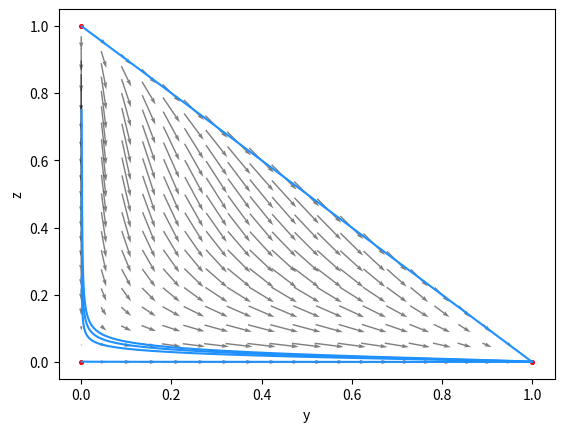

This chart was generated by the following Python code:
import numpy as np
import matplotlib.pyplot
import matplotlib
from scipy.integrate import odeint
from sympy import symbols, solve

G=7
C=1

ydom = np.linspace(0,1,21);
zdom = np.linspace(0,1,21);

[Y,Z] = np.meshgrid(ydom,zdom); # generate mesh of domain

for i in range(len(Y)):
    for j in range(len(Y[i])):
        if Y[i][j]+Z[i][j]>1:
            Y[i][j]=0
            Z[i][j]=0
        

U = (2*C*Y)-(2*C*Y*Y)-(4*C*Y*Z)+((G*Y*Z)/3)+(2*C*Y*Y*Z)-((1/7)*G*Y*Y*Z)+(2*C*Y*Z*Z)-((1/15)*G*Y*Z*Z); # dy/dt
V = (2*C*Z)-((G*Z)/3)-(2*C*Y*Z)+((1/7)*G*Y*Y*Z)-(4*C*Z*Z)+(2*C*Y*Z*Z)+((2/5)*G*Y*Z*Z)+(2*C*Z*Z*Z)+((G*Z*Z*Z)/3); # dz/dt

x = symbols('x', real=True, nonnegative=True)
expr = (2*C*x)-((G*x)/3)-(4*C*x*x)+(2*C*x*x*x)+((G*x*x*x)/3)
solution=solve(expr)
for i in range(len(solution)):
    if solution[i]>0 and solution[i]<1:
        s=solution[i]
    if len(solution)==2:
        s=0

def ODE(state,t):
  # unpack the state vector
  y = state[0]
  z = state[1]

  # compute state derivatives
  yd = (2*C*y)-(2*C*y*y)-(4*C*y*z)+((G*y*z)/3)+(2*C*y*y*z)-((1/7)*G*y*y*z)+(2*C*y*z*z)-((1/15)*G*y*z*z)
  zd = (2*C*z)-((G*z)/3)-(2*C*y*z)+((1/7)*G*y*y*z)-(4*C*z*z)+(2*C*y*z*z)+((2/5)*G*y*z*z)+(2*C*z*z*z)+((G*z*z*z)/3)

  # return the state derivatives
  return [yd, zd]

state0 = [0.001, 0.001]
t = np.linspace(0, 60, 6000)
state = odeint(ODE, state0, t)
matplotlib.pyplot.plot(state[:,0],state[:,1], c='dodgerblue')

state0 = [0.001, 0.999]
t = np.linspace(0, 60, 6000)
state = odeint(ODE, state0, t)
matplotlib.pyplot.plot(state[:,0],state[:,1], c='dodgerblue')

if s>0:

    state0 = [0.001, s]
    t = np.linspace(0, 60, 6000)
    state = odeint(ODE, state0, t)
    matplotlib.pyplot.plot(state[:,0],state[:,1], c='dodgerblue')

    state0 = [0.001, s/2]
    t = np.linspace(0, 60, 6000)
    state = odeint(ODE, state0, t)
    matplotlib.pyplot.plot(state[:,0],state[:,1], c='dodgerblue')

    state0 = [0.001, (s+1)/2]
    t = np.linspace(0, 60, 6000)
    state = odeint(ODE, state0, t)
    matplotlib.pyplot.plot(state[:,0],state[:,1], c='dodgerblue')

else:

    state0 = [0.001, 1/2]
    t = np.linspace(0, 60, 6000)
    state = odeint(ODE, state0, t)
    matplotlib.pyplot.plot(state[:,0],state[:,1], c='dodgerblue')

    state0 = [0.001, 1/4]
    t = np.linspace(0, 60, 6000)
    state = odeint(ODE, state0, t)
    matplotlib.pyplot.plot(state[:,0],state[:,1], c='dodgerblue')

    state0 = [0.001, 3/4]
    t = np.linspace(0, 60, 6000)
    state = odeint(ODE, state0, t)
    matplotlib.pyplot.plot(state[:,0],state[:,1], c='dodgerblue')




matplotlib.pyplot.quiver(Y,Z,U,V,scale=8, pivot='mid', alpha=0.5)
matplotlib.pyplot.ylabel("z")
matplotlib.pyplot.xlabel("y")
matplotlib.pyplot.scatter(0,0,s=7,c='r')
matplotlib.pyplot.scatter(1,0,s=7,c='r')
matplotlib.pyplot.scatter(0,1,s=7,c='r')
if s>0:
    matplotlib.pyplot.scatter(0,s,s=7,c='r')

matplotlib.pyplot.rcParams['pdf.fonttype'] = 42
matplotlib.pyplot.savefig('PhasePortraitN3G7C1.pdf',bbox_inches='tight',transparent = True)

matplotlib.pyplot.show()
